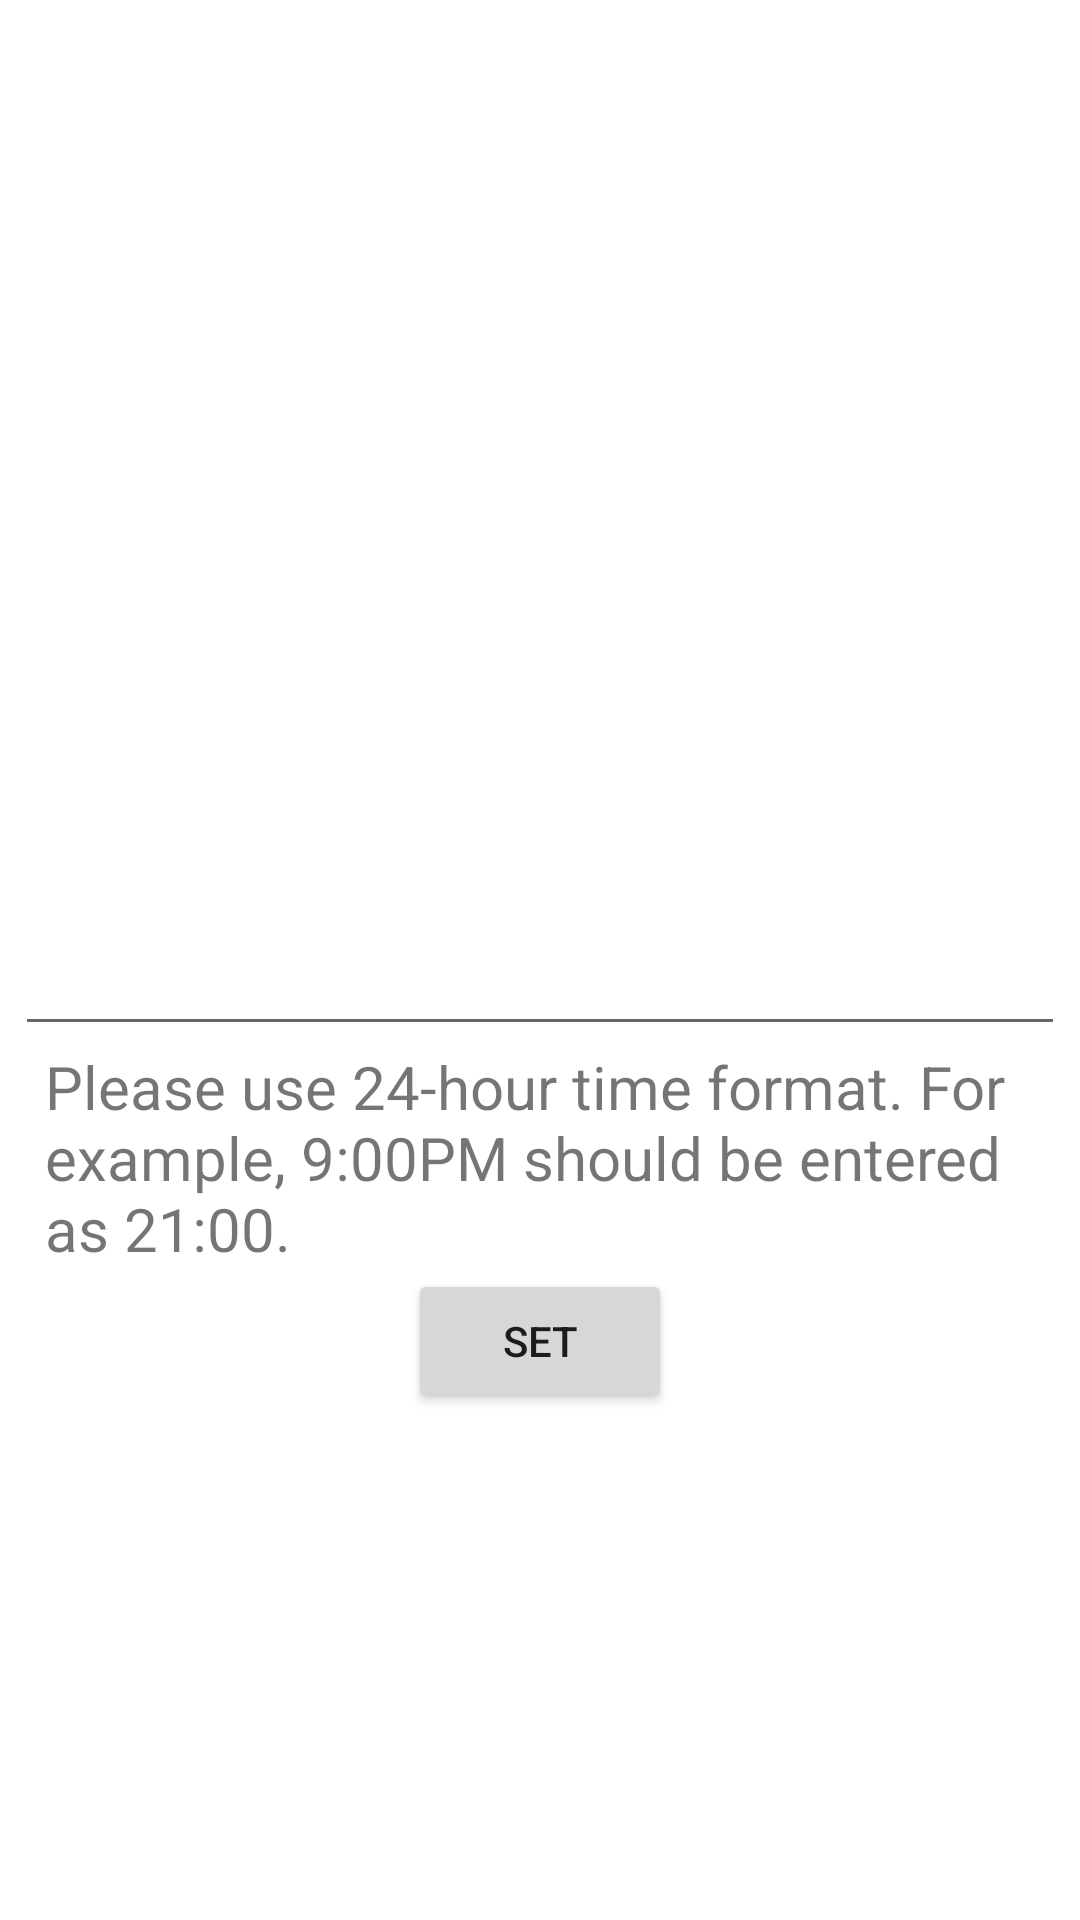

Here is an Android app screen rendered from its layout file. Give the layout XML and the strings, colors and styles it references.
<!-- AndroidManifest.xml: application theme Theme.ECE480_APP -->
<!-- res/layout/activity_reminder.xml -->
<?xml version="1.0" encoding="utf-8"?>
<RelativeLayout xmlns:android="http://schemas.android.com/apk/res/android"
    xmlns:app="http://schemas.android.com/apk/res-auto"
    xmlns:tools="http://schemas.android.com/tools"
    android:layout_width="match_parent"
    android:layout_height="match_parent"
    tools:context=".ReminderActivity" >

    <EditText
        android:id="@+id/reminder_time"
        android:layout_width="wrap_content"
        android:layout_height="wrap_content"
        android:layout_centerInParent="true"
        android:autofillHints=""
        android:ems="10"
        android:gravity="center"
        android:inputType="time"
        android:textSize="30sp" />

    <TextView
        android:id="@+id/time_entry_use"
        android:layout_width="wrap_content"
        android:layout_height="wrap_content"
        android:layout_below="@id/reminder_time"
        android:layout_centerHorizontal="true"
        android:paddingStart="15dp"
        android:paddingEnd="15dp"
        android:text="@string/set_time_use"
        android:textSize="20sp" />

    <Button
        android:id="@+id/set_button"
        android:layout_width="wrap_content"
        android:layout_height="wrap_content"
        android:layout_below="@id/time_entry_use"
        android:layout_centerHorizontal="true"
        android:text="@string/set" />
</RelativeLayout>
<!-- resources referenced by this layout -->
<resources>
  <string name="set">Set</string>
  <string name="set_time_use">Please use 24-hour time format.  For example, 9:00PM should be entered as 21:00.</string>
  <style name="Theme.ECE480_APP" parent="Theme.MaterialComponents.DayNight.DarkActionBar">
          
          <item name="colorPrimary">@color/purple_500</item>
          <item name="colorPrimaryVariant">@color/purple_700</item>
          <item name="colorOnPrimary">@color/white</item>
          
          <item name="colorSecondary">@color/teal_200</item>
          <item name="colorSecondaryVariant">@color/teal_700</item>
          <item name="colorOnSecondary">@color/black</item>
          
          <item name="android:statusBarColor" tools:targetApi="l">?attr/colorPrimaryVariant</item>
          
      </style>
  <!-- not gathered from this repository: default colours our renderer supplied (Android Studio template values) -->
  <color name="purple_500">#FF6200EE</color>
  <color name="purple_700">#FF3700B3</color>
  <color name="teal_200">#FF03DAC5</color>
  <color name="teal_700">#FF018786</color>
  <color name="black">#FF000000</color>
  <color name="white">#FFFFFFFF</color>
</resources>
